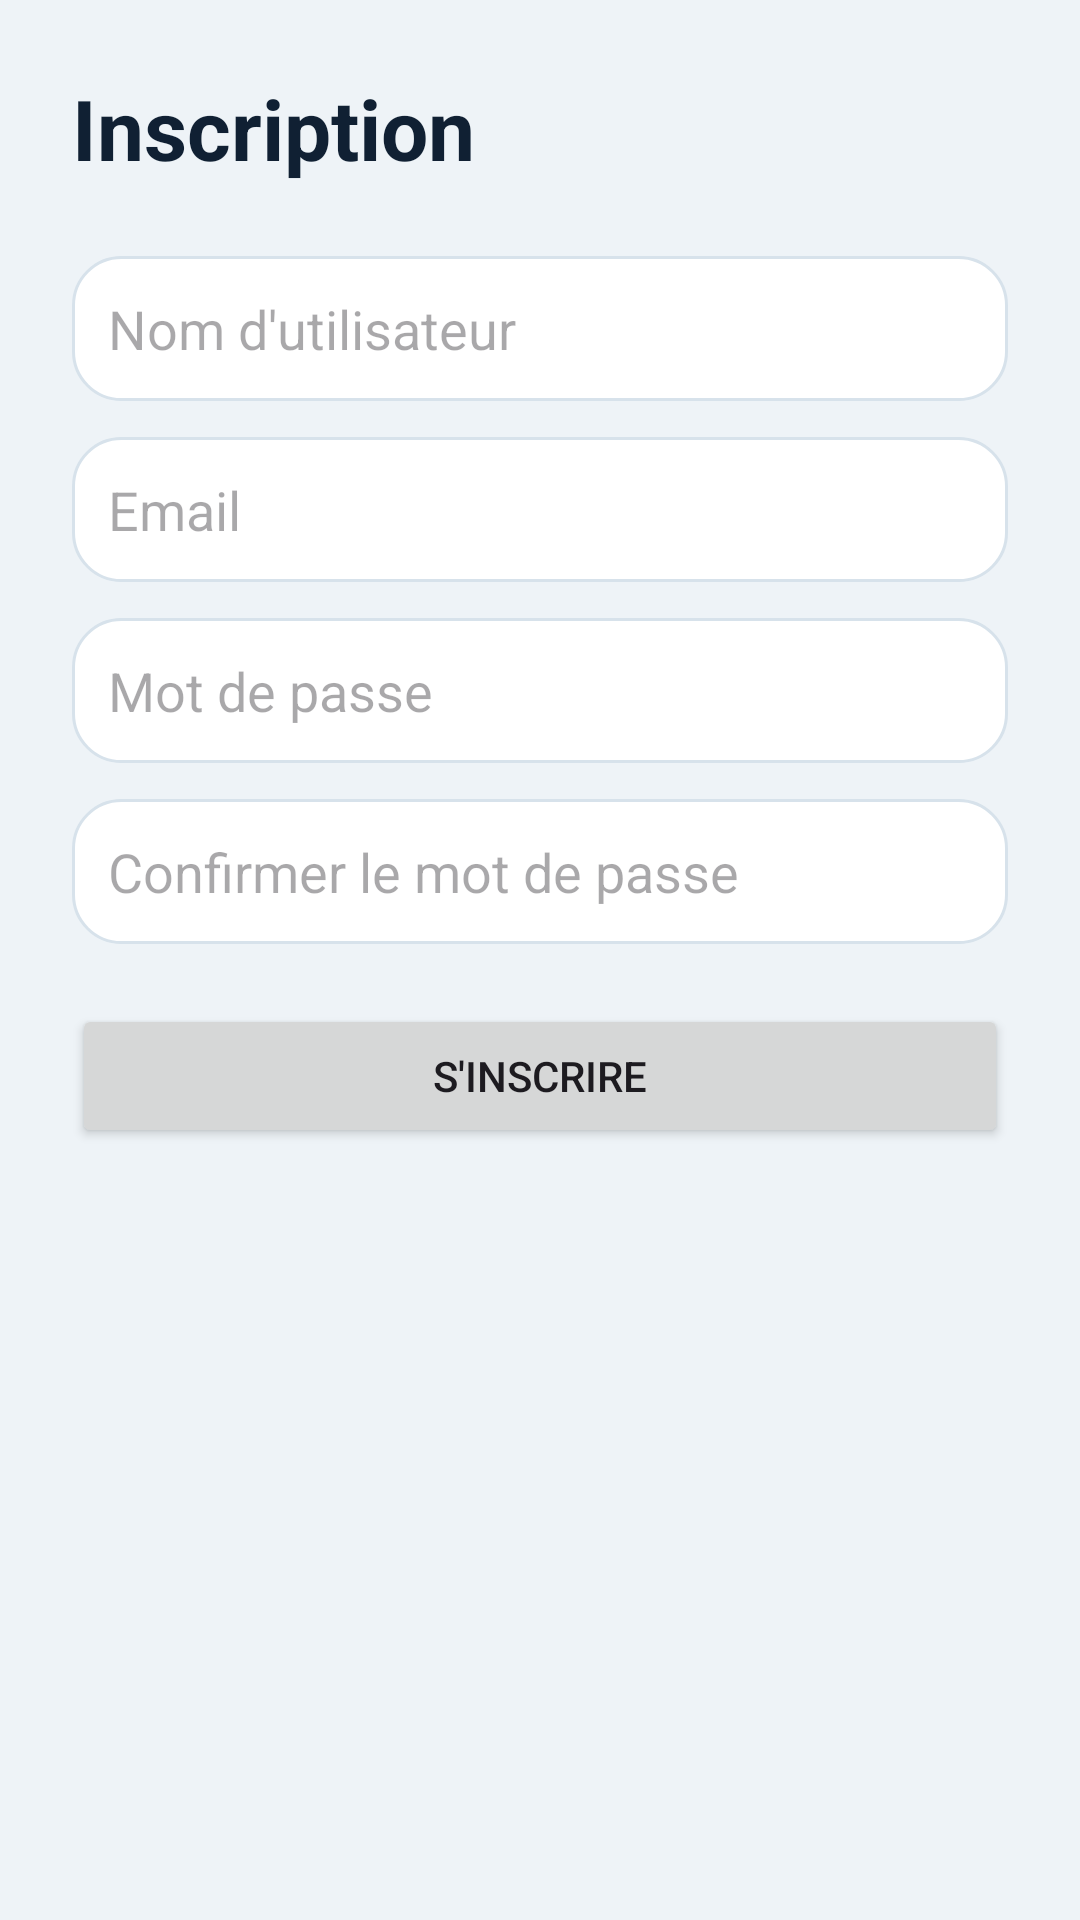

Android layout source for this screen:
<!-- AndroidManifest.xml: application theme Theme.Travel_Esteban_kylian -->
<!-- res/layout/activity_register.xml -->
<?xml version="1.0" encoding="utf-8"?>
<ScrollView xmlns:android="http://schemas.android.com/apk/res/android"
    android:layout_width="match_parent"
    android:layout_height="match_parent"
    android:background="@color/app_bg">

    <LinearLayout
        android:layout_width="match_parent"
        android:layout_height="wrap_content"
        android:orientation="vertical"
        android:padding="24dp">

        <TextView
            android:layout_width="wrap_content"
            android:layout_height="wrap_content"
            android:text="@string/auth_register_screen_title"
            android:textColor="@color/app_text_primary"
            android:textSize="28sp"
            android:textStyle="bold" />

        <EditText
            android:id="@+id/etRegisterUsername"
            android:layout_width="match_parent"
            android:layout_height="wrap_content"
            android:layout_marginTop="24dp"
            android:background="@drawable/bg_search_bar"
            android:hint="@string/auth_username_hint"
            android:inputType="text"
            android:padding="12dp" />

        <EditText
            android:id="@+id/etRegisterEmail"
            android:layout_width="match_parent"
            android:layout_height="wrap_content"
            android:layout_marginTop="12dp"
            android:background="@drawable/bg_search_bar"
            android:hint="@string/auth_email_hint"
            android:inputType="textEmailAddress"
            android:padding="12dp" />

        <EditText
            android:id="@+id/etRegisterPassword"
            android:layout_width="match_parent"
            android:layout_height="wrap_content"
            android:layout_marginTop="12dp"
            android:background="@drawable/bg_search_bar"
            android:hint="@string/auth_password_hint"
            android:inputType="textPassword"
            android:padding="12dp" />

        <EditText
            android:id="@+id/etRegisterPasswordConfirm"
            android:layout_width="match_parent"
            android:layout_height="wrap_content"
            android:layout_marginTop="12dp"
            android:background="@drawable/bg_search_bar"
            android:hint="@string/auth_confirm_password_hint"
            android:inputType="textPassword"
            android:padding="12dp" />

        <Button
            android:id="@+id/btnConfirmRegister"
            android:layout_width="match_parent"
            android:layout_height="wrap_content"
            android:layout_marginTop="20dp"
            android:text="@string/auth_register_button" />

    </LinearLayout>

</ScrollView>
<!-- resources referenced by this layout -->
<resources>
  <color name="app_bg">#EEF3F7</color>
  <color name="app_text_primary">#102033</color>
  <!-- drawable bg_search_bar (drawable) -->
  <?xml version="1.0" encoding="utf-8"?>
  <shape xmlns:android="http://schemas.android.com/apk/res/android"
      android:shape="rectangle">
      <solid android:color="@color/app_surface" />
      <corners android:radius="16dp" />
      <stroke
          android:width="1dp"
          android:color="@color/app_stroke" />
  </shape>
  <string name="auth_confirm_password_hint">Confirmer le mot de passe</string>
  <string name="auth_email_hint">Email</string>
  <string name="auth_password_hint">Mot de passe</string>
  <string name="auth_register_button">S\'inscrire</string>
  <string name="auth_register_screen_title">Inscription</string>
  <string name="auth_username_hint">Nom d\'utilisateur</string>
  <style name="Theme.Travel_Esteban_kylian" parent="Base.Theme.Travel_Esteban_kylian" />
  <color name="app_surface">#FFFFFFFF</color>
  <color name="app_stroke">#D7E2EB</color>
  <style name="Base.Theme.Travel_Esteban_kylian" parent="Theme.Material3.DayNight.NoActionBar">
          
          
      </style>
</resources>
